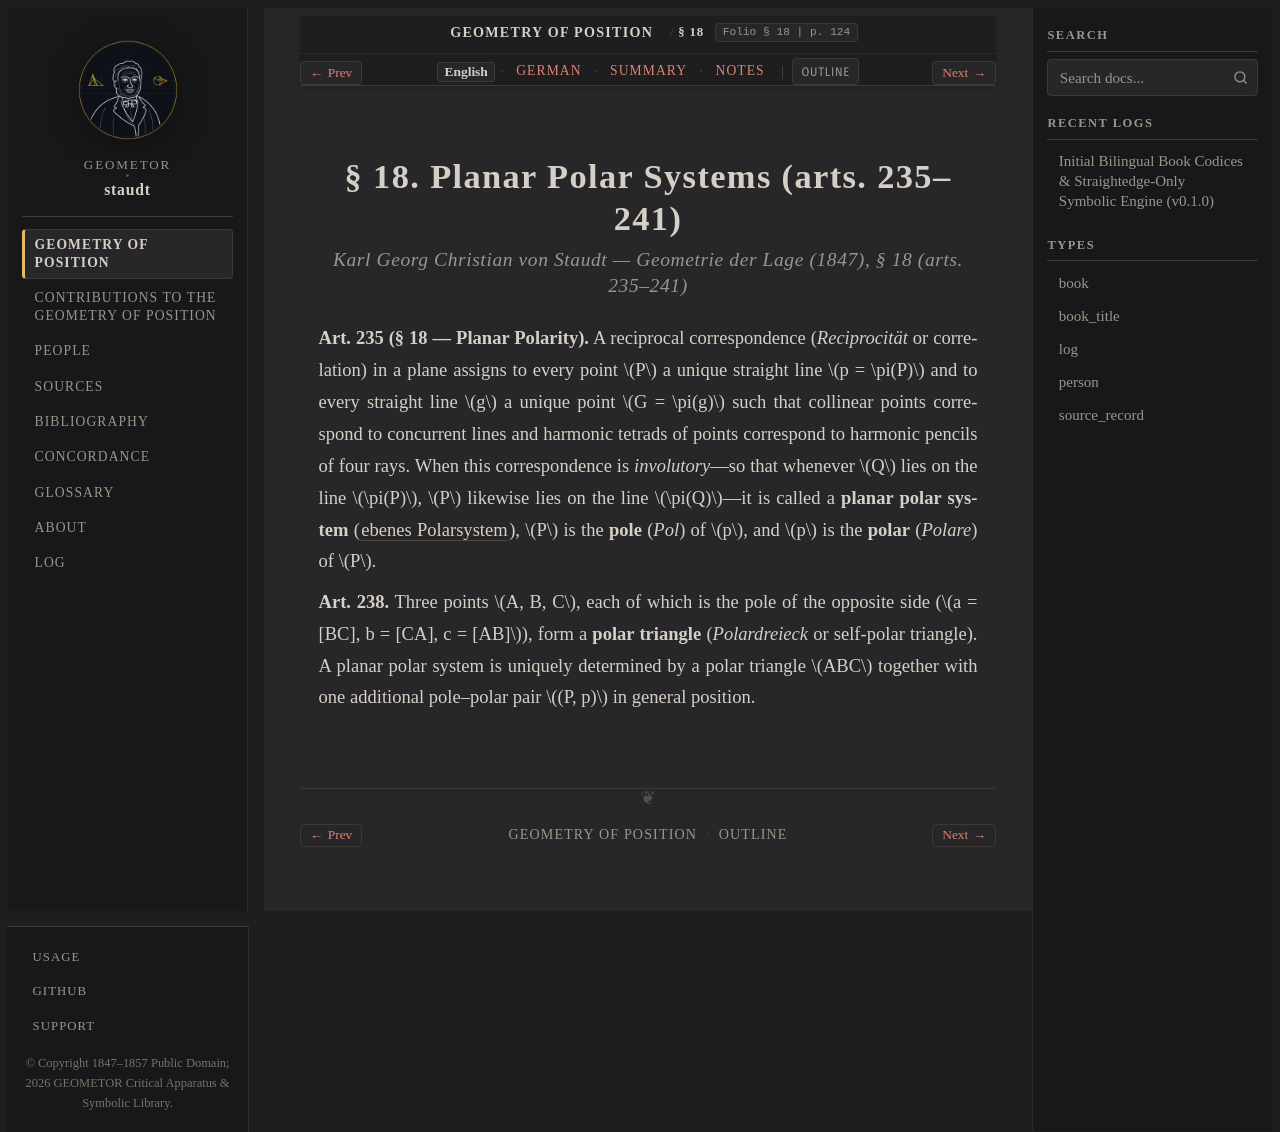

repository: geometor/staudt · page: geometrie_der_lage/sec_18/index.html · generator: sphinx

:layout: book
:canonical_id: § 18
:breadcrumb_title: § 18
:order: 11
:folio: § 18
:tracks: English: index | German: de | Summary: summary | Notes: notes

.. _geometrie-sec_18-en:
.. _geometrie-sec_18:
.. _geometrie-sec-18-en:
.. _geometrie-sec-18:

.. folio:: § 18
   :page: 124

§ 18. Planar Polar Systems (arts. 235–241)
==========================================

.. rubric:: Karl Georg Christian von Staudt — *Geometrie der Lage* (1847), § 18 (arts. 235–241)

**Art. 235 (§ 18 — Planar Polarity).** A reciprocal correspondence (*Reciprocität* or correlation) in a plane assigns to every point :math:`P` a unique straight line :math:`p = \pi(P)` and to every straight line :math:`g` a unique point :math:`G = \pi(g)` such that collinear points correspond to concurrent lines and harmonic tetrads of points correspond to harmonic pencils of four rays. When this correspondence is *involutory*—so that whenever :math:`Q` lies on the line :math:`\pi(P)`, :math:`P` likewise lies on the line :math:`\pi(Q)`—it is called a **planar polar system** (:term:`ebenes Polarsystem <polarsystem>`), :math:`P` is the **pole** (*Pol*) of :math:`p`, and :math:`p` is the **polar** (*Polare*) of :math:`P`.

**Art. 238.** Three points :math:`A, B, C`, each of which is the pole of the opposite side (:math:`a = [BC], b = [CA], c = [AB]`), form a **polar triangle** (*Polardreieck* or self-polar triangle). A planar polar system is uniquely determined by a polar triangle :math:`ABC` together with one additional pole–polar pair :math:`(P, p)` in general position.

.. toctree::
   :hidden:

   de
   summary
   notes
